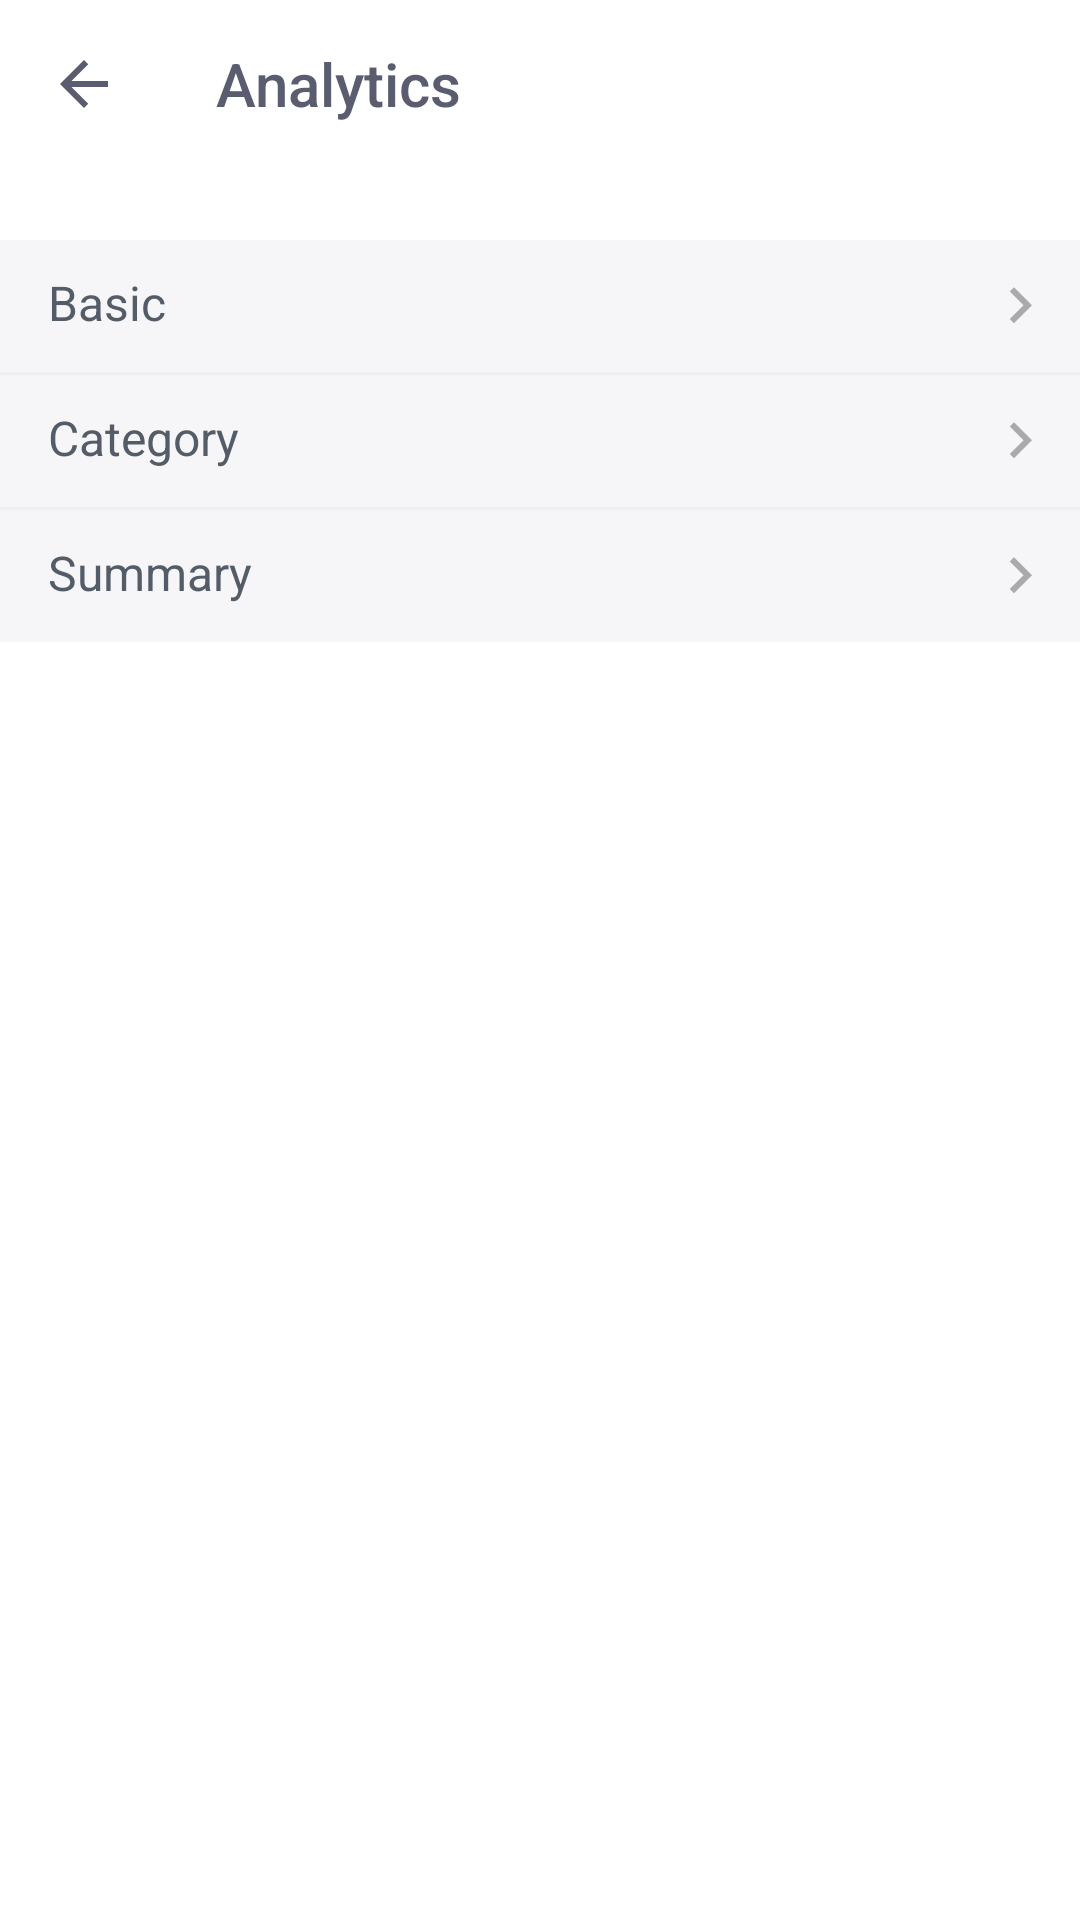

Produce the Android XML layout that renders to this screen, including the resource entries it uses.
<!-- AndroidManifest.xml: application theme AppTheme.Default -->
<!-- res/layout/activity_common_analytics.xml -->
<?xml version="1.0" encoding="utf-8"?>
<android.support.constraint.ConstraintLayout
    xmlns:android="http://schemas.android.com/apk/res/android"
    xmlns:app="http://schemas.android.com/apk/res-auto"
    android:layout_width="match_parent"
    android:layout_height="match_parent">

    <android.support.v7.widget.Toolbar
        android:id="@+id/analytics_toolbar"
        android:layout_width="0dp"
        android:layout_height="?attr/actionBarSize"
        app:layout_constraintTop_toTopOf="parent"
        app:layout_constraintRight_toRightOf="parent"
        app:layout_constraintLeft_toLeftOf="parent"
        app:contentInsetStart="4dp"
        app:contentInsetEnd="4dp"
        android:theme="@style/AppTheme.AppBar"
        android:background="?attr/appBarBackground">

        <RelativeLayout
            android:layout_width="match_parent"
            android:layout_height="match_parent">

            <ImageView
                android:id="@+id/analytics_back_button"
                android:layout_width="wrap_content"
                android:layout_height="wrap_content"
                android:layout_alignParentStart="true"
                android:layout_centerVertical="true"
                android:padding="12dp"
                android:scaleType="center"
                android:background="@drawable/selectable_item_background_circle"
                android:clickable="true"
                android:focusable="true"
                android:src="@drawable/ic_arrow_back" />

            <TextView
                android:layout_width="wrap_content"
                android:layout_height="wrap_content"
                android:layout_marginStart="68dp"
                android:layout_centerVertical="true"
                android:maxLines="1"
                android:text="@string/title_analytics"
                android:textAppearance="@style/TextAppearance.Widget.AppCompat.Toolbar.Title"
                android:textColor="?attr/colorTitleText" />

        </RelativeLayout>

    </android.support.v7.widget.Toolbar>

    <LinearLayout
        android:id="@+id/basic_analytics_layout"
        android:layout_width="0dp"
        android:layout_height="wrap_content"
        android:background="?attr/listItemBackgroundColor"
        android:clickable="true"
        android:focusable="true"
        android:foreground="@drawable/selectable_item_background"
        android:orientation="horizontal"
        android:layout_marginTop="24dp"
        android:paddingStart="8dp"
        android:paddingEnd="8dp"
        android:paddingTop="10dp"
        android:paddingBottom="10dp"
        app:layout_constraintLeft_toLeftOf="parent"
        app:layout_constraintRight_toRightOf="parent"
        app:layout_constraintTop_toBottomOf="@id/analytics_toolbar">

        <TextView
            android:layout_width="0dp"
            android:layout_height="wrap_content"
            android:layout_weight="1"
            android:paddingEnd="8dp"
            android:paddingStart="8dp"
            android:text="@string/analytics_basic_text"
            android:textColor="?attr/listItemTextColor"
            android:textSize="@dimen/text_size" />

        <ImageView
            android:layout_width="24dp"
            android:layout_height="24dp"
            android:src="@drawable/ic_keyboard_arrow_right" />

    </LinearLayout>

    <LinearLayout
        android:id="@+id/category_analytics_layout"
        android:layout_width="0dp"
        android:layout_height="wrap_content"
        android:background="?attr/listItemBackgroundColor"
        android:clickable="true"
        android:focusable="true"
        android:foreground="@drawable/selectable_item_background"
        android:orientation="vertical"
        app:layout_constraintLeft_toLeftOf="parent"
        app:layout_constraintRight_toRightOf="parent"
        app:layout_constraintTop_toBottomOf="@id/basic_analytics_layout">

        <ImageView
            android:layout_width="match_parent"
            android:layout_height="1dp"
            android:background="?attr/lineDividerColor" />

        <LinearLayout
            android:layout_width="match_parent"
            android:layout_height="wrap_content"
            android:orientation="horizontal"
            android:paddingStart="8dp"
            android:paddingEnd="8dp"
            android:paddingTop="10dp"
            android:paddingBottom="10dp">

            <TextView
                android:layout_width="0dp"
                android:layout_height="wrap_content"
                android:layout_weight="1"
                android:paddingEnd="8dp"
                android:paddingStart="8dp"
                android:text="@string/analytics_category_text"
                android:textColor="?attr/listItemTextColor"
                android:textSize="@dimen/text_size" />

            <ImageView
                android:layout_width="24dp"
                android:layout_height="24dp"
                android:src="@drawable/ic_keyboard_arrow_right" />

        </LinearLayout>

    </LinearLayout>

    <LinearLayout
        android:id="@+id/summary_analytics_layout"
        android:layout_width="0dp"
        android:layout_height="wrap_content"
        android:background="?attr/listItemBackgroundColor"
        android:clickable="true"
        android:focusable="true"
        android:foreground="@drawable/selectable_item_background"
        android:orientation="vertical"
        app:layout_constraintLeft_toLeftOf="parent"
        app:layout_constraintRight_toRightOf="parent"
        app:layout_constraintTop_toBottomOf="@id/category_analytics_layout">

        <ImageView
            android:layout_width="match_parent"
            android:layout_height="1dp"
            android:background="?attr/lineDividerColor" />

        <LinearLayout
            android:layout_width="match_parent"
            android:layout_height="wrap_content"
            android:orientation="horizontal"
            android:paddingStart="8dp"
            android:paddingEnd="8dp"
            android:paddingTop="10dp"
            android:paddingBottom="10dp">

            <TextView
                android:layout_width="0dp"
                android:layout_height="wrap_content"
                android:layout_weight="1"
                android:paddingEnd="8dp"
                android:paddingStart="8dp"
                android:text="@string/analytics_summary_text"
                android:textColor="?attr/listItemTextColor"
                android:textSize="@dimen/text_size" />

            <ImageView
                android:layout_width="24dp"
                android:layout_height="24dp"
                android:src="@drawable/ic_keyboard_arrow_right" />

        </LinearLayout>

    </LinearLayout>

</android.support.constraint.ConstraintLayout>
<!-- resources referenced by this layout -->
<resources>
  <dimen name="text_size">16sp</dimen>
  <!-- drawable ic_arrow_back (drawable) -->
  <vector xmlns:android="http://schemas.android.com/apk/res/android"
          android:width="24dp"
          android:height="24dp"
          android:viewportWidth="24.0"
          android:viewportHeight="24.0">
      <path
          android:fillColor="?attr/colorTitleText"
          android:pathData="M20,11H7.83l5.59,-5.59L12,4l-8,8 8,8 1.41,-1.41L7.83,13H20v-2z"/>
  </vector>
  <!-- drawable ic_keyboard_arrow_right (drawable) -->
  <vector xmlns:android="http://schemas.android.com/apk/res/android"
          android:width="24dp"
          android:height="24dp"
          android:viewportWidth="24.0"
          android:viewportHeight="24.0">
      <path
          android:fillColor="#AAAAAA"
          android:pathData="M8.59,16.34l4.58,-4.59 -4.58,-4.59L10,5.75l6,6 -6,6z"/>
  </vector>
  <!-- drawable selectable_item_background_circle (drawable) -->
  <selector xmlns:android="http://schemas.android.com/apk/res/android">
      <item android:drawable="@drawable/ripple_circle" />
  </selector>
  <string name="analytics_basic_text">Basic</string>
  <string name="analytics_category_text">Category</string>
  <string name="analytics_summary_text">Summary</string>
  <string name="title_analytics">Analytics</string>
  <style name="AppTheme.AppBar" parent="Base.ThemeOverlay.AppCompat.Dark" />
  <!-- drawable ripple_circle (drawable) -->
  <ripple
      xmlns:android="http://schemas.android.com/apk/res/android"
      android:color="?attr/rippleColorAttr"
      android:radius="25dp"/>
  <style name="AppTheme" parent="Theme.AppCompat.Light.DarkActionBar">
          
          <item name="windowActionBar">false</item>
          <item name="windowNoTitle">true</item>
          <item name="colorAccent">@color/colorAccent</item>
      </style>
  <color name="colorPrimaryDefault">@android:color/white</color>
  <color name="colorPrimaryDarkDefault">#CCCCCC</color>
  <color name="titleTextColorDefault">#595D6F</color>
  <color name="subTitleTextColorDefault">#45485A</color>
  <color name="actionModeBackgroundColorDefault">@color/colorPrimaryDarkDefault</color>
  <style name="AppTheme.Widget.ActionButton" parent="@style/Widget.AppCompat.ActionButton">
          <item name="textAllCaps">false</item>
      </style>
  <color name="colorBackgroundDefault">@color/colorPrimaryDefault</color>
  <color name="listItemBackgroundColorDefault">#F6F6F8</color>
  <color name="listItemTextColorDefault">#535C67</color>505D6A
  <color name="listHeaderItemTextColorDefault">#717686</color>
  <color name="lineDividerColorDefault">#EFEFF1</color>
  <color name="bottomBarBackgroundColorDefault">#EEEEEE</color>
  <color name="bottomBarIconBackgroundColorDefault">#E5E5E7</color>
  <color name="bottomBarEditBackgroundColorDefault">@android:color/white</color>
  <color name="bottomBarEditHintColorDefault">#C1C1C3</color>
  <color name="bottomBarEditTextColorDefault">#535C67</color>
  <color name="editTextTintColorDefault">#535C67</color>
  <color name="editTransactionTextColor">#AAAAAA</color>
  <color name="chartBackgroundColorDefault">@android:color/white</color>
  <color name="categoryIconColorDefault">#D56670</color>
  <color name="categoryIconBackgroundDefault">#F6F6F8</color>
  <color name="progressBarColorDefault">#D56670</color>
  <color name="tabLayoutUnselectedTextColorDefault">#CCCCCC</color>
  <color name="datePickerCustomTitleBackgroundColorDefault">#595D6F</color>
  <color name="datePickerCustomTitleTextColorDefault">@android:color/white</color>
  <color name="rippleColorDefault">#D9D9D9</color>
  <color name="tickColorDefault">#D56670</color>
  <color name="colorAccent">#D56670</color>
</resources>
